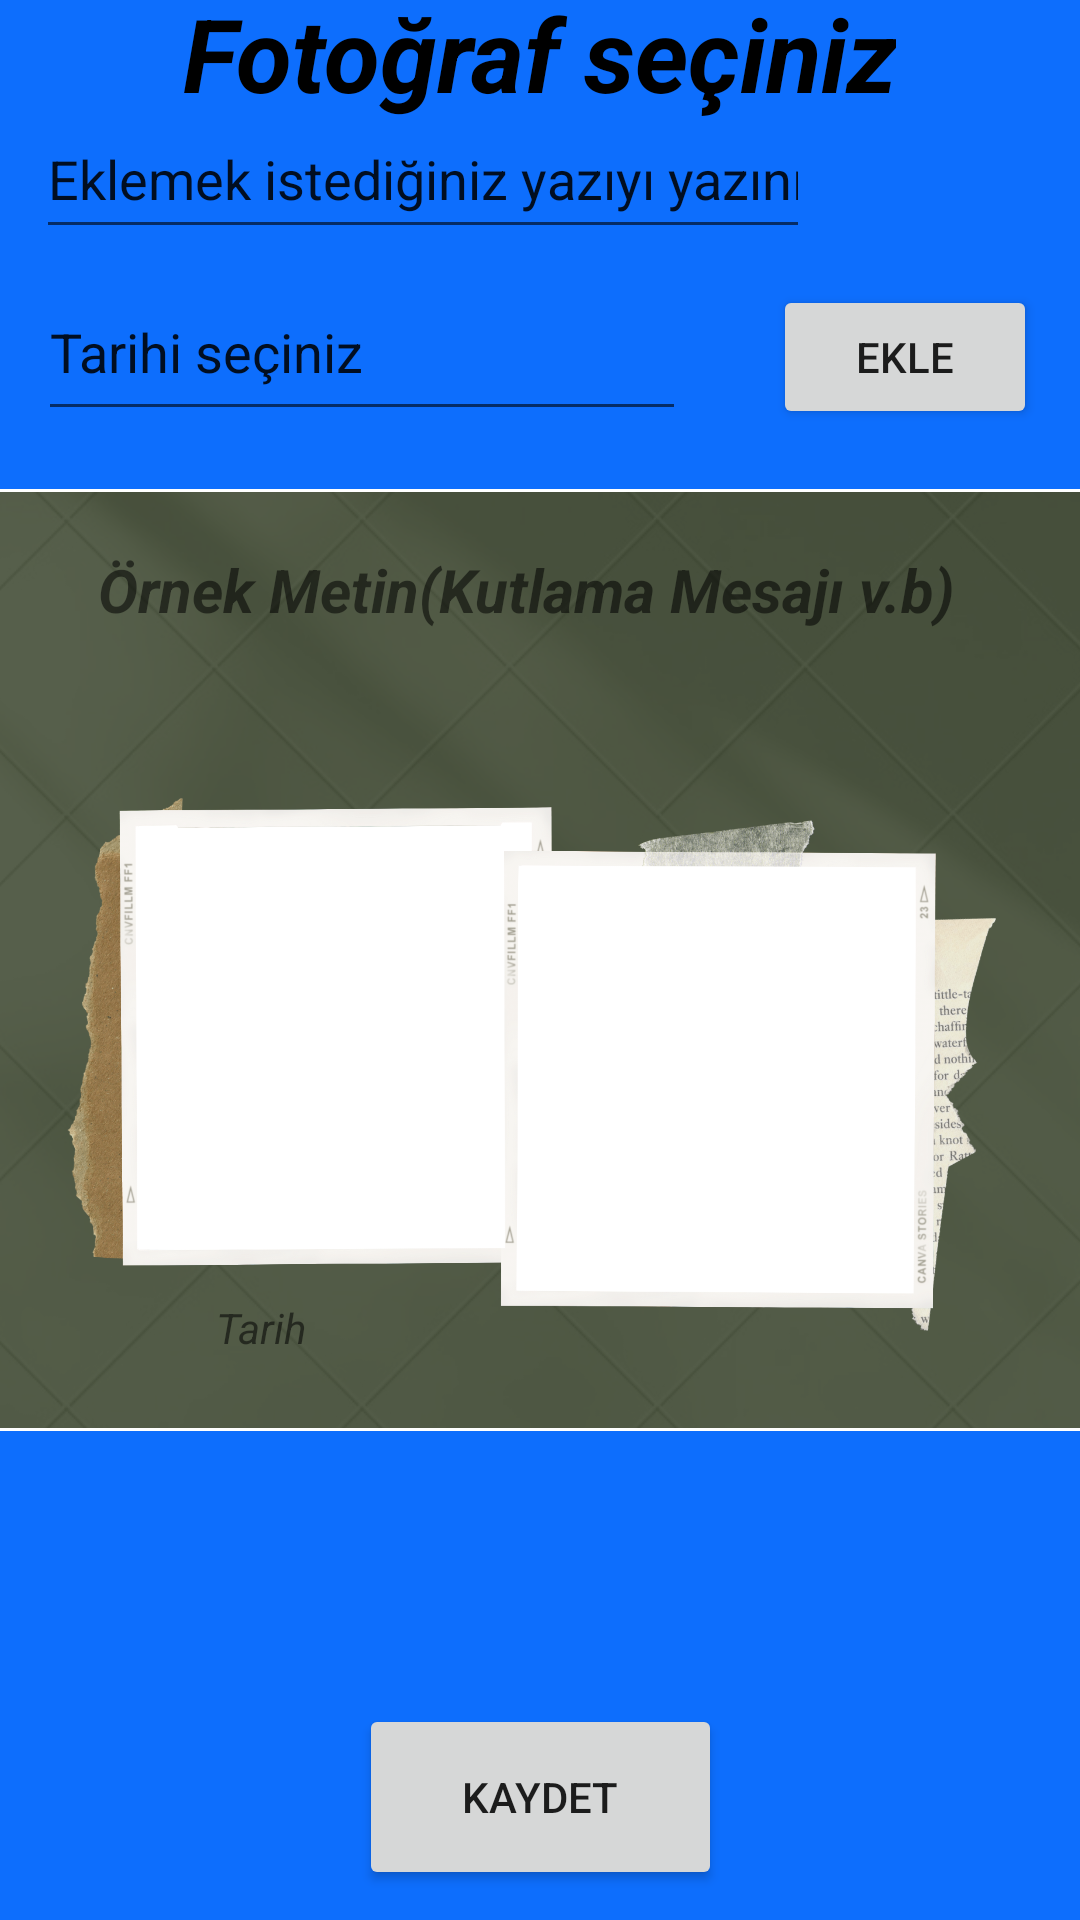

Android layout source for this screen:
<!-- AndroidManifest.xml: application theme Theme.Photocollageapp -->
<!-- res/layout/activity_hazir_sablon2.xml -->
<?xml version="1.0" encoding="utf-8"?>
<androidx.constraintlayout.widget.ConstraintLayout xmlns:android="http://schemas.android.com/apk/res/android"
    xmlns:app="http://schemas.android.com/apk/res-auto"
    xmlns:tools="http://schemas.android.com/tools"
    android:layout_width="match_parent"
    android:layout_height="match_parent"
    android:background="#0D6EFD"
    tools:context=".hazir_sablon_2">

    <FrameLayout
        android:id="@+id/sablonframe2"
        android:layout_width="390dp"
        android:layout_height="314dp"
        android:background="#FFFFFF"
        app:layout_constraintBottom_toBottomOf="parent"
        app:layout_constraintEnd_toEndOf="parent"
        app:layout_constraintStart_toStartOf="parent"
        app:layout_constraintTop_toTopOf="parent">

        <ImageView
            android:id="@+id/sablon2_1img"
            android:layout_width="133dp"
            android:layout_height="143dp"
            android:layout_marginStart="61dp"
            android:layout_marginTop="111dp"
            app:srcCompat="@drawable/ic_action_name" />

        <ImageView
            android:id="@+id/sablon2_2img"
            android:layout_width="132dp"
            android:layout_height="144dp"
            android:layout_marginStart="189dp"
            android:layout_marginTop="125dp"
            android:rotation="2"
            app:srcCompat="@drawable/ic_action_name" />

        <ImageView
            android:id="@+id/sablonback"
            android:layout_width="wrap_content"
            android:layout_height="wrap_content"
            app:srcCompat="@drawable/sablon2" />

        <TextView
            android:id="@+id/sablon2toptext"
            android:layout_width="290dp"
            android:layout_height="65dp"
            android:layout_marginStart="45dp"
            android:layout_marginTop="20dp"
            android:text="Örnek Metin(Kutlama Mesajı v.b)"
            android:textAlignment="center"
            android:textSize="20sp"
            android:textStyle="bold|italic" />

        <TextView
            android:id="@+id/sablon2bottomtext"
            android:layout_width="123dp"
            android:layout_height="29dp"
            android:layout_marginStart="40dp"
            android:layout_marginTop="270dp"
            android:text="Tarih"
            android:textAlignment="center"
            android:textStyle="italic" />

    </FrameLayout>

    <Button
        android:id="@+id/btnsavesablon2"
        android:layout_width="121dp"
        android:layout_height="62dp"
        android:text="Kaydet"
        app:layout_constraintBottom_toBottomOf="parent"
        app:layout_constraintEnd_toEndOf="parent"
        app:layout_constraintStart_toStartOf="parent"
        app:layout_constraintTop_toBottomOf="@+id/sablonframe2"
        app:layout_constraintVertical_bias="0.9" />

    <ImageView
        android:id="@+id/saveimagesablon2"
        android:layout_width="64dp"
        android:layout_height="70dp"
        android:visibility="invisible"
        app:layout_constraintBottom_toBottomOf="parent"
        app:layout_constraintEnd_toEndOf="parent"
        app:layout_constraintHorizontal_bias="0.1"
        app:layout_constraintStart_toStartOf="parent"
        app:layout_constraintTop_toBottomOf="@+id/sablonframe2"
        app:layout_constraintVertical_bias="0.776"
        tools:srcCompat="@tools:sample/avatars" />

    <TextView
        android:id="@+id/textView8"
        android:layout_width="wrap_content"
        android:layout_height="wrap_content"
        android:text="@string/foto_raf_se_iniz"
        android:textAlignment="center"
        android:textColor="#000000"
        android:textSize="34sp"
        android:textStyle="bold|italic"
        app:layout_constraintBottom_toTopOf="@+id/editTextsablon2"
        app:layout_constraintEnd_toEndOf="parent"
        app:layout_constraintHorizontal_bias="0.496"
        app:layout_constraintStart_toStartOf="parent"
        app:layout_constraintTop_toTopOf="parent"
        app:layout_constraintVertical_bias="0.444" />

    <EditText
        android:id="@+id/editTextsablon2"
        android:layout_width="258dp"
        android:layout_height="50dp"
        android:ems="10"
        android:inputType="textPersonName"
        android:text="Eklemek istediğiniz yazıyı yazınız"
        app:layout_constraintBottom_toTopOf="@+id/editTextDatesablon2"
        app:layout_constraintEnd_toEndOf="parent"
        app:layout_constraintHorizontal_bias="0.118"
        app:layout_constraintStart_toStartOf="parent"
        app:layout_constraintTop_toTopOf="parent"
        app:layout_constraintVertical_bias="0.872" />

    <EditText
        android:id="@+id/editTextDatesablon2"
        android:layout_width="216dp"
        android:layout_height="56dp"
        android:ems="10"
        android:inputType="date"
        android:clickable="false"
        android:cursorVisible="false"
        android:focusable="false"
        android:focusableInTouchMode="false"
        android:text="Tarihi seçiniz"
        app:layout_constraintBottom_toTopOf="@+id/sablonframe2"
        app:layout_constraintEnd_toEndOf="parent"
        app:layout_constraintHorizontal_bias="0.087"
        app:layout_constraintStart_toStartOf="parent"
        app:layout_constraintTop_toTopOf="parent"
        app:layout_constraintVertical_bias="0.818" />

    <Button
        android:id="@+id/sablon2addbtn"
        android:layout_width="wrap_content"
        android:layout_height="wrap_content"
        android:text="Ekle"
        app:layout_constraintBottom_toTopOf="@+id/sablonframe2"
        app:layout_constraintEnd_toEndOf="parent"
        app:layout_constraintHorizontal_bias="0.947"
        app:layout_constraintStart_toStartOf="parent"
        app:layout_constraintTop_toTopOf="parent"
        app:layout_constraintVertical_bias="0.826" />
</androidx.constraintlayout.widget.ConstraintLayout>
<!-- resources referenced by this layout -->
<resources>
  <!-- drawable sablon2: png bitmap (drawable, 959728 bytes) -->
  <string name="foto_raf_se_iniz">Fotoğraf seçiniz</string>
  <style name="Theme.Photocollageapp" parent="Theme.MaterialComponents.DayNight.DarkActionBar">
          
          <item name="colorPrimary">@color/purple_500</item>
          <item name="colorPrimaryVariant">@color/purple_700</item>
          <item name="colorOnPrimary">@color/white</item>
          
          <item name="colorSecondary">@color/teal_200</item>
          <item name="colorSecondaryVariant">@color/teal_700</item>
          <item name="colorOnSecondary">@color/black</item>
          
          <item name="android:statusBarColor" tools:targetApi="l">?attr/colorPrimaryVariant</item>
          
          <item name="windowNoTitle">true</item>
      </style>
  <!-- not gathered from this repository: default colours our renderer supplied (Android Studio template values) -->
  <color name="purple_500">#FF6200EE</color>
  <color name="purple_700">#FF3700B3</color>
  <color name="teal_200">#FF03DAC5</color>
  <color name="teal_700">#FF018786</color>
  <color name="black">#FF000000</color>
  <color name="white">#FFFFFFFF</color>
</resources>
